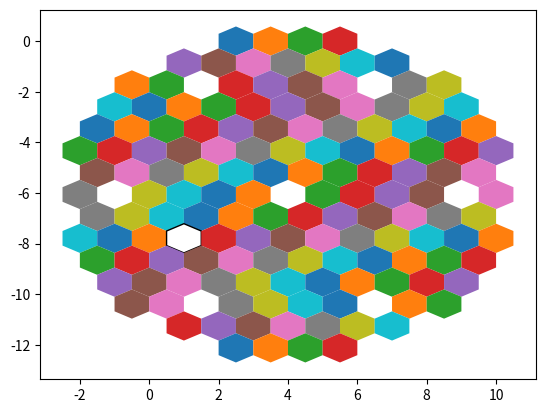

Recreate this plot in Python. (Note: this script raises an exception after producing the figure.)

import matplotlib.pyplot as plt
import numpy as np
from typing import List

H = 1  # SIDE OF A TRIANGLE
MIN_RANGE = 0.0
MAX_RANGE = 1.0


def get_data():
    data = []
    with (open("abc.inp")) as file:
        for line in file:
            if "I_BU           1" in line:
                continue
            strip = float(line.strip())
            data.append(strip)
    return data


x_base_coords = np.array(
    [
        H / 2,  # top_coord
        H,  # top right coord
        H,  # bottom right coord
        H / 2,  # bottom coord
        0,  # => bottom left coord
        0,  # => top left coord
        # h / 2,  # => center coord
    ]
)

y_base_coords = np.array(
    [
        H / np.sqrt(3),  # top_coord
        H / (2 * np.sqrt(3)),  # top right coord
        -H / (2 * np.sqrt(3)),  # bottom right coord
        -H / np.sqrt(3),  # bottom coord
        -H / (2 * np.sqrt(3)),  # => bottom left coord
        H / (2 * np.sqrt(3)),  # => top left coord
        # 0 # => center coord
    ]
)


A = np.array(
    [
        [0, 0, 1, 1, 1, 1, 0, 0, 0, 0, 0, 0, 0, 0, 0],
        [0, 1, 1, 1, 1, 1, 1, 1, 0, 0, 0, 0, 0, 0, 0],
        [1, 1, 0, 1, 1, 1, 1, 0, 1, 1, 0, 0, 0, 0, 0],
        [1, 1, 1, 1, 1, 1, 1, 1, 1, 1, 1, 0, 0, 0, 0],
        [1, 1, 1, 1, 1, 1, 1, 1, 1, 1, 1, 1, 0, 0, 0],
        [1, 1, 1, 1, 1, 1, 1, 1, 1, 1, 1, 1, 1, 0, 0],
        [0, 1, 1, 1, 1, 1, 1, 1, 1, 1, 1, 1, 1, 0, 0],
        [0, 1, 0, 1, 1, 1, 1, 0, 1, 1, 1, 1, 0, 1, 0],
        [0, 0, 1, 1, 1, 1, 1, 1, 1, 1, 1, 1, 1, 1, 0],
        [0, 0, 1, 1, 1, 1, 1, 1, 1, 1, 1, 1, 1, 1, 1],
        [0, 0, 0, 1, 1, 1, 1, 1, 1, 1, 1, 1, 1, 1, 1],
        [0, 0, 0, 0, 1, 1, 1, 1, 1, 1, 1, 1, 1, 1, 1],
        [0, 0, 0, 0, 0, 1, 1, 0, 1, 1, 1, 1, 0, 1, 1],
        [0, 0, 0, 0, 0, 0, 0, 1, 1, 1, 1, 1, 1, 1, 0],
        [0, 0, 0, 0, 0, 0, 0, 0, 0, 1, 1, 1, 1, 0, 0],
    ]
)
A = A * np.random.rand(15, 15) * 100


def construct_colors(list_of_values: np.ndarray) -> List[float]:
    max_v = np.max(list_of_values)
    min_v = np.min(list_of_values)
    scaled_range = (list_of_values - min_v) / (max_v - min_v) * (
        MAX_RANGE - MIN_RANGE
    ) + MIN_RANGE

    color_rgb: List[float] = []
    for idx in range(scaled_range.shape[0]):
        color = scaled_range[idx]
        color_rgb.append(color)
    return color_rgb


def main():
    x_r = []
    y_r = []
    y, x = np.where(A)
    coordinates = np.column_stack((y, x))
    flat_array = A.flatten()
    pure_values = flat_array[flat_array != 0]
    cycle_colors = construct_colors(pure_values)
    for count, (y, x) in enumerate(coordinates):
        x_origin = (x - y / 2) * H
        y_origin = H * y * np.sqrt(3) / 2
        x_r = x_origin + x_base_coords
        y_r = y_base_coords - y_origin
        plt.fill(x_r, y_r, fill=cycle_colors[count])

    sm = plt.cm.ScalarMappable(
        cmap=plt.cm.Blues,
        norm=plt.Normalize(vmin=MIN_RANGE, vmax=MAX_RANGE),
    )
    plt.colorbar(sm)
    plt.show()


main()
